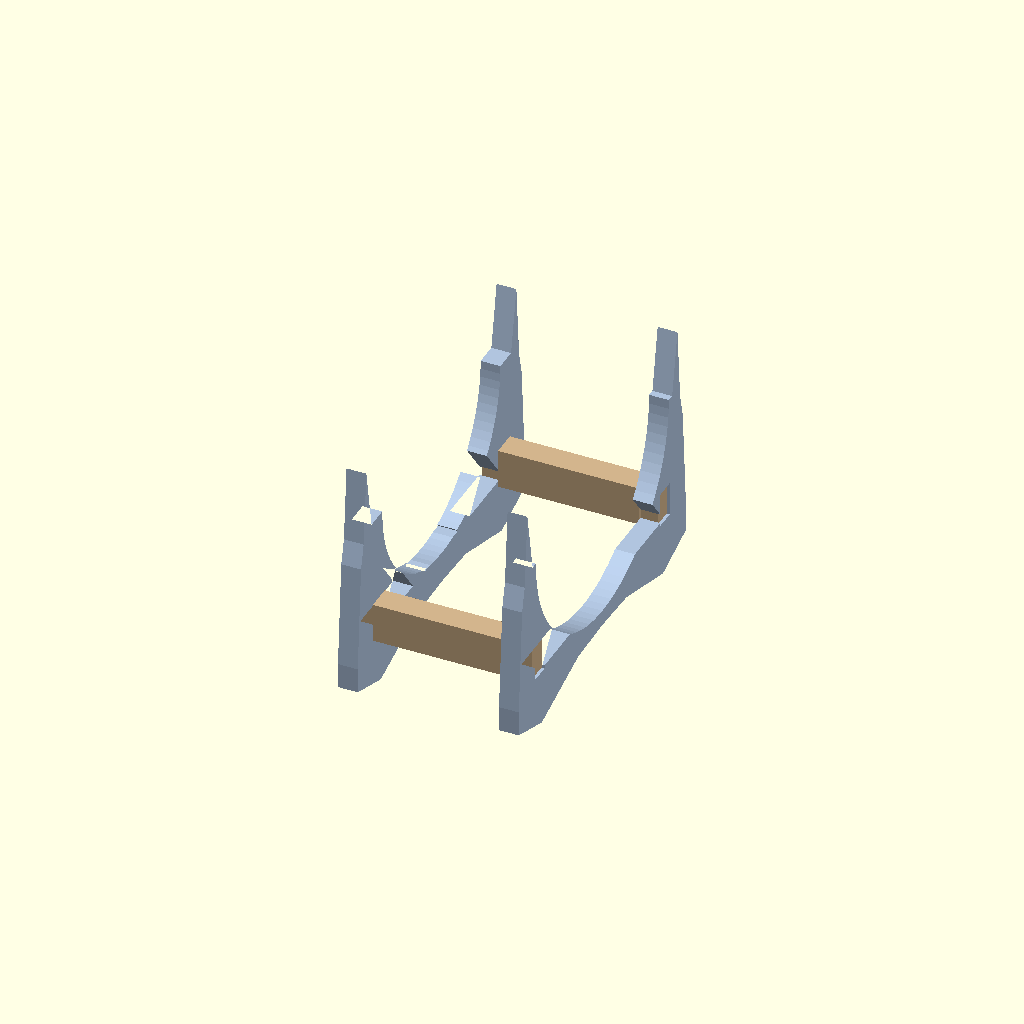
Cell 1: rendered with the file's own defaults.
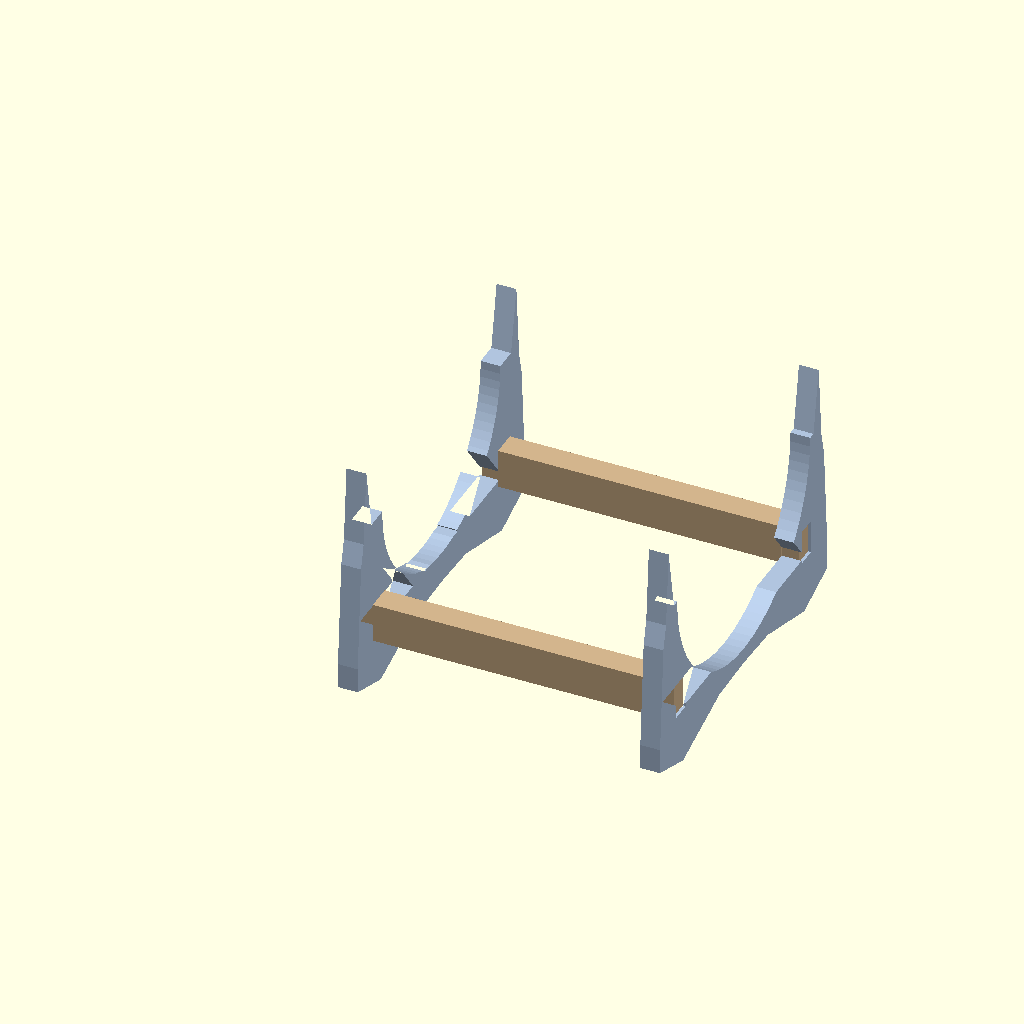
Cell 2 — CRADLE_LENGTH set to 200, the other parameters unchanged.
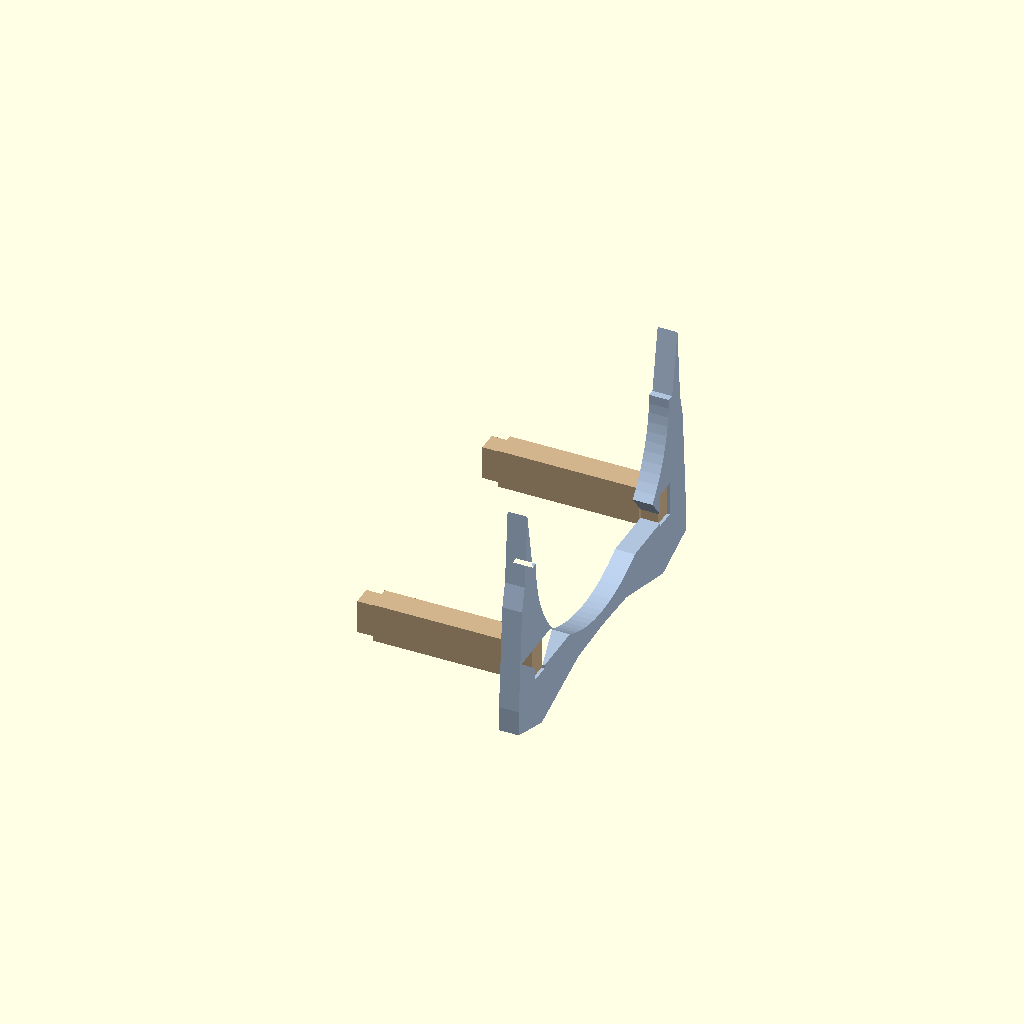
Cell 3: CRADLE_OD_BACK = 354.6 (everything else at default).
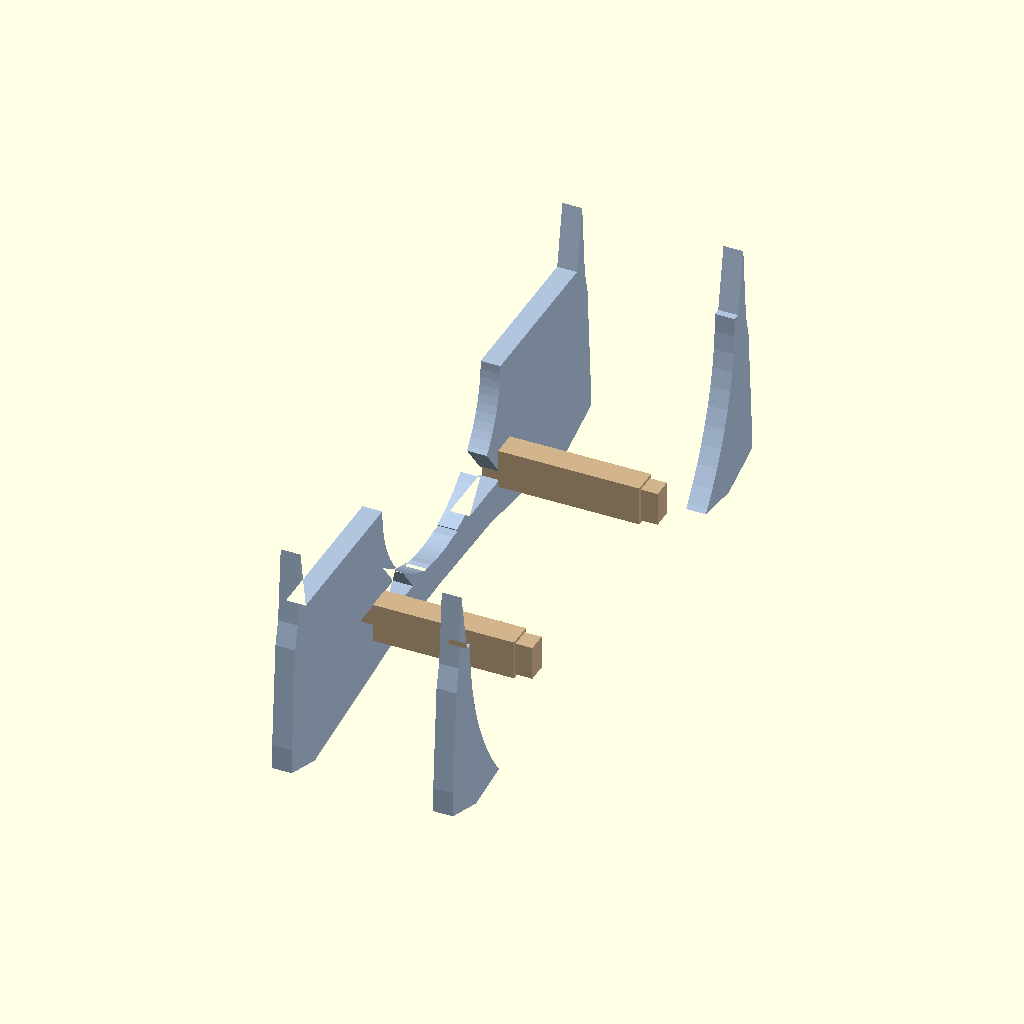
Cell 4: CRADLE_OD_FRONT = 399.6 (everything else at default).
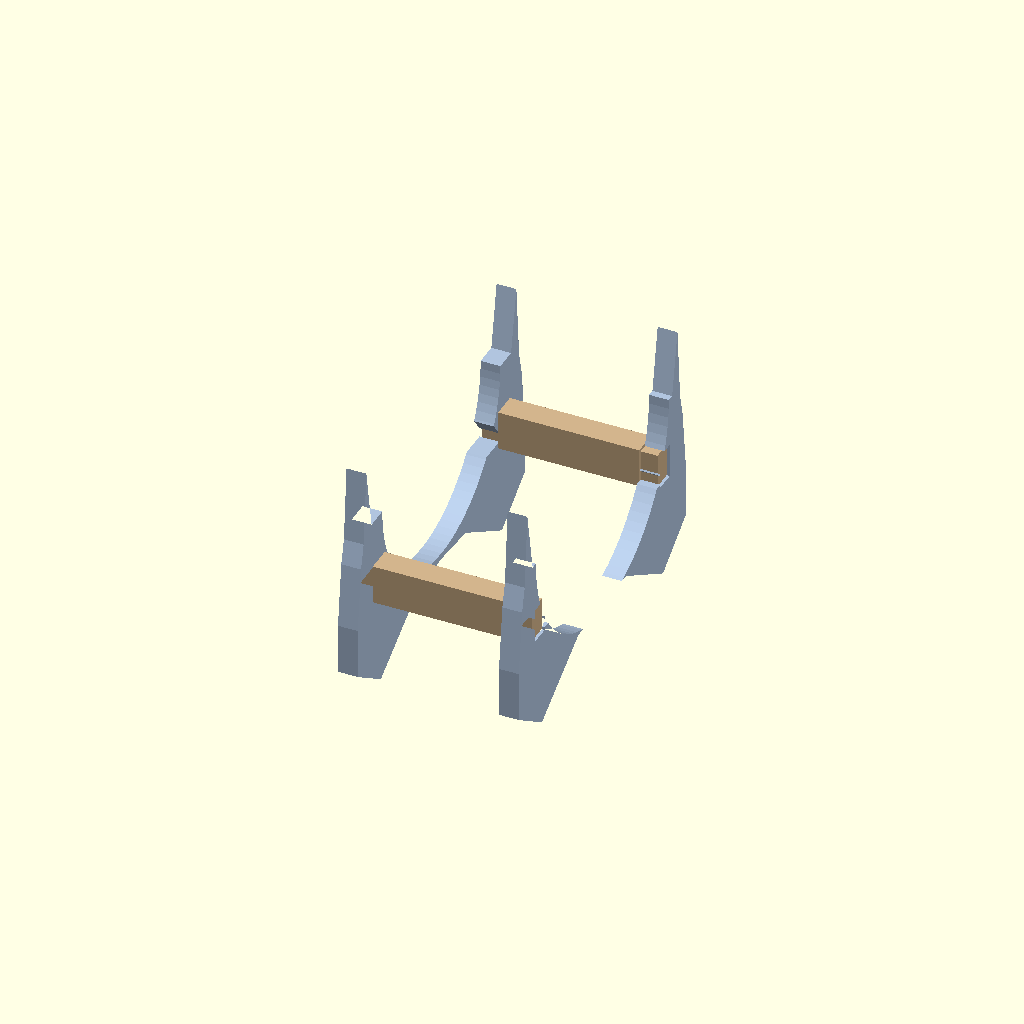
Cell 5 — FOOT_HEIGHT set to 60, the other parameters unchanged.
All cells are drawn from one camera (rotation 55°, 0°, 25°, orthographic, colour scheme Cornfield), so only the parameter changes between them.
OpenSCAD source file alphorn_stand.scad:
// ============================================================
//  ALPHORN BELL STAND — Alpine Peaks edition
//
//  Cradles section 19 of the 3D-printed F alphorn during play.
//
//  DESIGN: two stylized mountain-silhouette END PIECES connected
//  by two press-fit RAILS. Each end piece has a half-cup saddle
//  carved out of its top, sized to match the bell at that axial
//  position. Peaks on each side of the saddle act as lip stops.
//  Faceted angled feet raise the entire stand off the ground.
//
//  HOW IT PREVENTS SLIDING:
//  The two end pieces are sized for different parts of the
//  bell cone — back saddle R=89.65mm, front saddle R=100.9mm.
//  This matches the bell's natural taper, creating a self-
//  wedging fit:
//    - Forward sliding: bell mouth (R=110) is wider than the
//      front saddle opening (R=100.9). Cannot pass through.
//    - Backward sliding: gravity pulls the cone deeper into
//      the matched-taper saddle.
//    - Lifting/rolling: peaks on either side of each saddle
//      rise 45mm above the bell axis, blocking liftoff.
//
//  ASSEMBLY (no glue):
//  Each rail has a tenon at each end that press-fits into a
//  matching mortise in each end piece. Slight interference fit
//  (0.20mm clearance per side) makes the joints snug. Push
//  rails into end pieces by hand; if too tight, sand the tenon
//  faces; if too loose, wrap a turn of PTFE tape.
//
//  PIECES (4 total, all flat-printable):
//    - 2 end pieces (different — front has larger saddle)
//    - 2 rails (identical)
//
//  RENDER FLAGS BELOW: set RENDER to view individual pieces.
// ============================================================

// ------------------------------------------------------------
//  RENDER SELECTOR
// ------------------------------------------------------------
RENDER = "assembly";   // "assembly" | "front_end" | "back_end" | "rail"

// ------------------------------------------------------------
//  ALPHORN BELL DIMENSIONS (from alphorn.scad bore profile)
// ------------------------------------------------------------
//  Section 19 spans z=3675.8 to z=3880mm.
//  We cradle from z=3700 (back end) to z=3800 (front end).
//
//    z=3700: bell OD = 177.3mm   (small end of cradle)
//    z=3800: bell OD = 199.8mm   (large end of cradle)
//    Cone half-angle: 6.4°

CRADLE_LENGTH       = 100;    // mm  axial spacing between end pieces
CRADLE_OD_BACK      = 177.3;  // mm  bell OD at back of cradle
CRADLE_OD_FRONT     = 199.8;  // mm  bell OD at front of cradle
CRADLE_CLEARANCE    = 1.0;    // mm  radial slop for easy seating

NOTCH_R_BACK        = CRADLE_OD_BACK  / 2 + CRADLE_CLEARANCE;  // 89.65
NOTCH_R_FRONT       = CRADLE_OD_FRONT / 2 + CRADLE_CLEARANCE;  // 100.9

// ------------------------------------------------------------
//  HEIGHTS
// ------------------------------------------------------------
//  Bell axis sits 130mm above the floor (with feet, ~100mm
//  above feet bottom). The saddle top is at the bell axis so
//  the bell fits exactly into the half-cup carved by the
//  notch circle. Peaks rise 45mm above bell axis on each side
//  of the saddle to lock the bell from rolling out.

FOOT_HEIGHT         = 30;    // mm  height of feet (clearance from floor)
BELL_AXIS_Z         = 130;   // mm  bell axis height
SADDLE_TOP_Z        = BELL_AXIS_Z;
PEAK_Z              = BELL_AXIS_Z + 45;

// ------------------------------------------------------------
//  END PIECE WIDTHS
//  Defined as half-widths from the symmetric centerline.
// ------------------------------------------------------------
//  All half-widths must accommodate the larger (front) bell.
//  At Y = NOTCH_R_FRONT the bell touches the saddle wall, so
//  the polygon must extend at least to that Y.
PEAK_INNER_HALF     = NOTCH_R_FRONT + 5;       // 105.9 — inner edge of peak
PEAK_OUTER_HALF     = PEAK_INNER_HALF + 12;    // 117.9 — outer base of peak
SHOULDER_HALF       = PEAK_OUTER_HALF + 4;     // 121.9 — body shoulder
BASE_HALF           = SHOULDER_HALF + 5;       // 126.9 — base flare
                                                // Total width 253.8mm — within X1C 256

// Foot widths
FOOT_OUTER_HALF     = BASE_HALF;
FOOT_INNER_HALF     = BASE_HALF - 35;          // foot is 35mm wide

// ------------------------------------------------------------
//  PIECE THICKNESS (along horn axis)
// ------------------------------------------------------------
PIECE_THICK         = 14;    // mm

// ------------------------------------------------------------
//  RAIL DIMENSIONS
// ------------------------------------------------------------
//  Rails connect the two end pieces, running parallel to the
//  horn axis. They sit low on the end pieces, well below the
//  bell. Rails are external — they pass on the OUTSIDE of the
//  end pieces, with tenons going through them.

RAIL_LENGTH         = CRADLE_LENGTH;       // 100mm between end pieces
RAIL_TENON_LENGTH   = 12;                  // mm tenon depth into end piece
RAIL_WIDTH          = 18;                  // mm Y extent (cross-axis)
RAIL_HEIGHT         = 28;                  // mm Z extent

// Vertical position of the rails (centerline) - low on the end pieces
RAIL_Z_CENTER       = FOOT_HEIGHT + RAIL_HEIGHT/2 + 8;

// Lateral position - rails sit at Y = ±RAIL_Y, just outboard of where the
// bell hangs. Bell's lowest point at the back is at Y=0, Z=BELL_AXIS_Z-89.65=40.4
// so rails at Y=±95 with center Z=72 are well clear.
RAIL_Y_OFFSET       = 95;

// Tenon dimensions and clearance for press-fit
TENON_WIDTH         = 14;    // mm  Y extent of tenon
TENON_HEIGHT        = 24;    // mm  Z extent of tenon
TENON_CLEARANCE     = 0.20;  // mm  per-side gap (press-fit)

// ------------------------------------------------------------
//  AESTHETIC: alpine ridge cutouts
// ------------------------------------------------------------
//  Triangular windows in the body of each end piece, evoking
//  the layered ridges of an alpine mountain range.

RIDGE_COUNT         = 3;
RIDGE_WIDTH         = 50;
RIDGE_HEIGHT        = 32;

$fn = 96;

// ============================================================
//  END PIECE
//  notch_r:  saddle radius (different for front vs back)
// ============================================================

module end_piece(notch_r) {
    // Mountain silhouette polygon, traced clockwise from
    // the bottom-left foot tip.
    silhouette = [
        // Left foot — angled inner+outer edges
        [-FOOT_INNER_HALF,    0],                           // foot inner-bottom
        [-FOOT_OUTER_HALF,    FOOT_HEIGHT * 0.4],           // foot outer-lower
        [-FOOT_OUTER_HALF,    FOOT_HEIGHT],                 // foot outer-top
        // Body slopes UP and SLIGHTLY IN to shoulder
        [-SHOULDER_HALF,      SADDLE_TOP_Z - 25],           // shoulder
        // Outer base of left peak (slight outward bulge)
        [-PEAK_OUTER_HALF,    SADDLE_TOP_Z - 8],
        // Tip of left peak (asymmetric, leans outward)
        [-PEAK_OUTER_HALF + 4, PEAK_Z],
        // Inner base of left peak — drops down to saddle level
        [-PEAK_INNER_HALF,    SADDLE_TOP_Z],
        // Saddle region — flat across, will be notched out
        [-notch_r,            SADDLE_TOP_Z],
        [ notch_r,            SADDLE_TOP_Z],
        // Right peak (mirror)
        [ PEAK_INNER_HALF,    SADDLE_TOP_Z],
        [ PEAK_OUTER_HALF - 4, PEAK_Z],
        [ PEAK_OUTER_HALF,    SADDLE_TOP_Z - 8],
        // Body and right foot (mirror)
        [ SHOULDER_HALF,      SADDLE_TOP_Z - 25],
        [ FOOT_OUTER_HALF,    FOOT_HEIGHT],
        [ FOOT_OUTER_HALF,    FOOT_HEIGHT * 0.4],
        [ FOOT_INNER_HALF,    0],
        // Bottom edge — arch up between the two feet
        [ FOOT_INNER_HALF * 0.4,  FOOT_HEIGHT * 0.55],
        [ 0,                      FOOT_HEIGHT * 0.6],
        [-FOOT_INNER_HALF * 0.4,  FOOT_HEIGHT * 0.55]
    ];

    // Extrude the silhouette along the horn axis (X), then carve
    // out the saddle (a half-cylinder cut from above) and the
    // ridge windows (triangular through-holes).
    // Then drill the rail mortises.
    difference() {
        // Extrude along X. The silhouette is in the YZ plane;
        // rotate then linear-extrude to make a slab parallel to YZ
        // and thick along X.
        rotate([90, 0, 90])
        linear_extrude(height=PIECE_THICK, center=false)
        difference() {
            polygon(points=silhouette);

            // Saddle notch — circle centered at (0, BELL_AXIS_Z) carves
            // a half-cup from the polygon top. With saddle top at
            // SADDLE_TOP_Z = BELL_AXIS_Z, the circle is exactly tangent
            // to the polygon top; the LOWER half of the circle carves
            // into the polygon, leaving a half-circular cup.
            translate([0, BELL_AXIS_Z])
            circle(r=notch_r);

            // Ridge cutouts — triangles in the lower body
            for (i = [0 : RIDGE_COUNT - 1]) {
                x_offset = (i - (RIDGE_COUNT-1)/2) * (RIDGE_WIDTH + 18);
                translate([x_offset, FOOT_HEIGHT + 12])
                polygon(points=[
                    [-RIDGE_WIDTH/2, 0],
                    [ RIDGE_WIDTH/2, 0],
                    [ 0,             RIDGE_HEIGHT]
                ]);
            }
        }

        // Rail mortises — rectangular through-holes for the tenons.
        // Mortises pierce the entire piece thickness (X direction).
        for (y = [-RAIL_Y_OFFSET, RAIL_Y_OFFSET]) {
            translate([-1, y, RAIL_Z_CENTER])
            translate([0,
                       -(TENON_WIDTH/2 + TENON_CLEARANCE),
                       -(TENON_HEIGHT/2 + TENON_CLEARANCE)])
            cube([PIECE_THICK + 2,
                  TENON_WIDTH + 2*TENON_CLEARANCE,
                  TENON_HEIGHT + 2*TENON_CLEARANCE]);
        }
    }
}

// ============================================================
//  RAIL
//  A bar with a tenon at each end. Tenons pass THROUGH the end
//  pieces; the visible (between-end-pieces) portion of the rail
//  is RAIL_LENGTH long.
// ============================================================

module rail() {
    overall_length = RAIL_LENGTH + 2*RAIL_TENON_LENGTH;
    union() {
        // Main bar (visible between end pieces)
        translate([RAIL_TENON_LENGTH,
                   -RAIL_WIDTH/2,
                   -RAIL_HEIGHT/2])
        cube([RAIL_LENGTH, RAIL_WIDTH, RAIL_HEIGHT]);

        // Back tenon (x = 0 to RAIL_TENON_LENGTH)
        translate([0,
                   -TENON_WIDTH/2,
                   -TENON_HEIGHT/2])
        cube([RAIL_TENON_LENGTH, TENON_WIDTH, TENON_HEIGHT]);

        // Front tenon (x = RAIL_TENON_LENGTH+RAIL_LENGTH to overall_length)
        translate([RAIL_TENON_LENGTH + RAIL_LENGTH,
                   -TENON_WIDTH/2,
                   -TENON_HEIGHT/2])
        cube([RAIL_TENON_LENGTH, TENON_WIDTH, TENON_HEIGHT]);
    }
}

// ============================================================
//  ASSEMBLY VIEW
// ============================================================

module assembly() {
    // Back end piece at x=0 (smaller saddle)
    color("LightSteelBlue")
    end_piece(notch_r=NOTCH_R_BACK);

    // Front end piece at x=CRADLE_LENGTH+PIECE_THICK (larger saddle)
    color("LightSteelBlue")
    translate([CRADLE_LENGTH + PIECE_THICK, 0, 0])
    end_piece(notch_r=NOTCH_R_FRONT);

    // Two rails connecting them
    color("Tan")
    for (y = [-RAIL_Y_OFFSET, RAIL_Y_OFFSET]) {
        translate([-RAIL_TENON_LENGTH + PIECE_THICK,
                   y,
                   RAIL_Z_CENTER])
        rail();
    }
}

// ============================================================
//  RENDER DISPATCH
// ============================================================

if (RENDER == "assembly") {
    assembly();
} else if (RENDER == "front_end") {
    end_piece(notch_r=NOTCH_R_FRONT);
} else if (RENDER == "back_end") {
    end_piece(notch_r=NOTCH_R_BACK);
} else if (RENDER == "rail") {
    rail();
}
Customizer parameters (derived from the source; name, type, default, range or options):
RENDER: string, default "assembly"
CRADLE_LENGTH: number, default 100
CRADLE_OD_BACK: number, default 177.3
CRADLE_OD_FRONT: number, default 199.8
CRADLE_CLEARANCE: number, default 1
FOOT_HEIGHT: number, default 30
BELL_AXIS_Z: number, default 130
PIECE_THICK: number, default 14
RAIL_TENON_LENGTH: number, default 12
RAIL_WIDTH: number, default 18
RAIL_HEIGHT: number, default 28
RAIL_Y_OFFSET: number, default 95
TENON_WIDTH: number, default 14
TENON_HEIGHT: number, default 24
TENON_CLEARANCE: number, default 0.2
RIDGE_COUNT: number, default 3
RIDGE_WIDTH: number, default 50
RIDGE_HEIGHT: number, default 32
